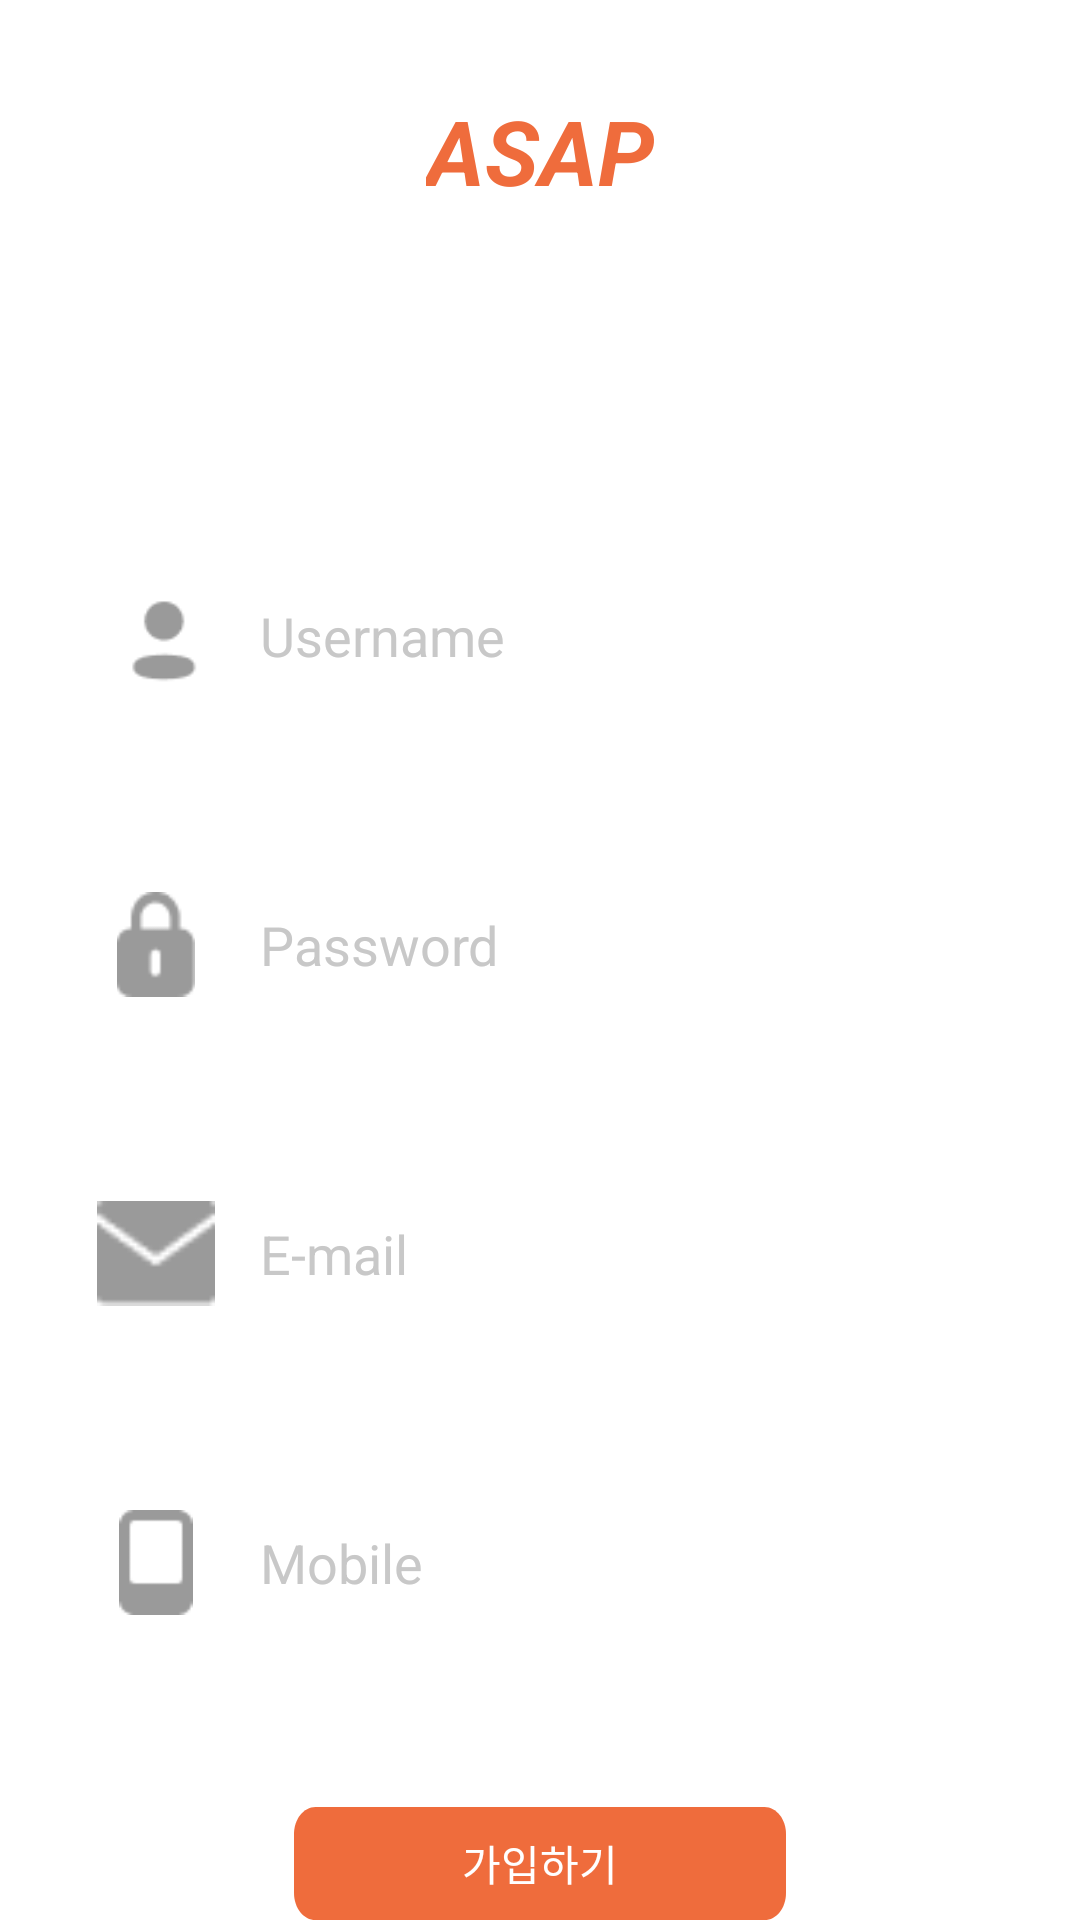

The Android layout XML behind this screen, and the referenced resources:
<!-- AndroidManifest.xml: application theme Theme.ASAP -->
<!-- res/layout/activity_sign_up.xml -->
<?xml version="1.0" encoding="utf-8"?>
<LinearLayout xmlns:android="http://schemas.android.com/apk/res/android"
    xmlns:app="http://schemas.android.com/apk/res-auto"
    xmlns:tools="http://schemas.android.com/tools"
    android:layout_width="match_parent"
    android:layout_height="match_parent"
    android:orientation="vertical"
    android:background="@color/white"
    tools:context=".MainActivity">


    <TextView
        android:id="@+id/signUpTitleLogoTextView"
        android:layout_width="wrap_content"
        android:layout_height="wrap_content"
        android:layout_marginTop="30dp"
        android:text="ASAP"
        android:gravity="center"
        android:layout_gravity="center"
        android:textColor="@color/mainOrange"
        android:textSize="30dp"
        android:textStyle="bold|italic"
        />

    <LinearLayout
        android:id="@+id/signUpUserNameLinearLayout"
        android:layout_width="335dp"
        android:layout_height="63dp"
        android:gravity="center"
        android:layout_marginTop="110dp"
        android:layout_gravity="center"
        android:background="@drawable/login_signup_input_background"
        android:elevation="5dp"
        android:orientation="horizontal"
        android:padding="5dp"
        android:visibility="visible">

        <ImageView
            android:id="@+id/signUpUserNameImageView"
            android:layout_width="24dp"
            android:layout_height="35dp"
            android:layout_weight="1"
            android:src="@drawable/login_signup_icon_username" />

        <EditText
            android:id="@+id/signUpUserNameEditText"
            android:layout_width="wrap_content"
            android:layout_height="match_parent"
            android:layout_weight="1"
            android:background="@null"
            android:ems="10"
            android:hint="Username"
            android:inputType="text"
            android:minWidth="48dp"
            android:minHeight="48dp"
            android:textColorHint="#C8C8C8" />
    </LinearLayout>

    <LinearLayout
        android:id="@+id/signUpPasswordLinearLayout"
        android:layout_width="335dp"
        android:layout_height="63dp"
        android:gravity="center"
        android:layout_marginTop="40dp"
        android:layout_gravity="center"
        android:background="@drawable/login_signup_input_background"
        android:elevation="5dp"
        android:orientation="horizontal"
        android:padding="5dp"
        android:visibility="visible"
        >

        <ImageView
            android:id="@+id/signUpPasswordImageView"
            android:layout_width="24dp"
            android:layout_height="35dp"
            android:layout_weight="1"
            android:src="@drawable/login_signup_icon_password" />

        <EditText
            android:id="@+id/signUpPasswordEditText"
            android:layout_width="wrap_content"
            android:layout_height="match_parent"
            android:layout_weight="1"
            android:background="@null"
            android:ems="10"
            android:hint="Password"
            android:inputType="textPassword"
            android:minWidth="48dp"
            android:minHeight="48dp"
            android:textColorHint="#C8C8C8" />
    </LinearLayout>

    <LinearLayout
        android:id="@+id/signUpEmailLinearLayout"
        android:layout_width="335dp"
        android:layout_height="63dp"
        android:gravity="center"
        android:layout_marginTop="40dp"
        android:layout_gravity="center"
        android:background="@drawable/login_signup_input_background"
        android:elevation="5dp"
        android:orientation="horizontal"
        android:padding="5dp"
        android:visibility="visible"
        >

        <ImageView
            android:id="@+id/signUpEmailImageView"
            android:layout_width="24dp"
            android:layout_height="35dp"
            android:layout_weight="1"
            android:src="@drawable/signup_icon_email" />

        <EditText
            android:id="@+id/signUpEmailEditText"
            android:layout_width="wrap_content"
            android:layout_height="match_parent"
            android:layout_weight="1"
            android:background="@null"
            android:ems="10"
            android:hint="E-mail"
            android:inputType="textEmailAddress"
            android:minWidth="48dp"
            android:minHeight="48dp"
            android:textColorHint="#C8C8C8" />
    </LinearLayout>


    <LinearLayout
        android:id="@+id/signUpMobileLinearLayout"
        android:layout_width="335dp"
        android:layout_height="63dp"
        android:gravity="center"
        android:layout_marginTop="40dp"
        android:layout_gravity="center"
        android:background="@drawable/login_signup_input_background"
        android:elevation="5dp"
        android:orientation="horizontal"
        android:padding="5dp"
        android:visibility="visible"
        >

        <ImageView
            android:id="@+id/signUpMobileImageView"
            android:layout_width="24dp"
            android:layout_height="35dp"
            android:layout_weight="1"
            android:src="@drawable/signup_icon_mobile" />

        <EditText
            android:id="@+id/signUpMobileEditText"
            android:layout_width="wrap_content"
            android:layout_height="match_parent"
            android:layout_weight="1"
            android:background="@null"
            android:ems="10"
            android:hint="Mobile"
            android:inputType="phone"
            android:minWidth="48dp"
            android:minHeight="48dp"
            android:textColorHint="#C8C8C8" />
    </LinearLayout>

    <Button
        android:id="@+id/signUpButton"
        android:layout_width="164dp"
        android:layout_height="wrap_content"
        android:layout_gravity="center"
        android:layout_marginTop="50dp"
        android:background="@drawable/shape_for_orange_button"
        android:gravity="center"
        android:text="가입하기"
        android:textColor="@color/white" />

</LinearLayout>
<!-- resources referenced by this layout -->
<resources>
  <color name="mainOrange">#EF6C3C</color>
  <color name="white">#FFFFFFFF</color>
  <!-- drawable login_signup_icon_password: png bitmap (drawable, 417 bytes) -->
  <!-- drawable login_signup_icon_username: png bitmap (drawable, 468 bytes) -->
  <!-- drawable login_signup_input_background (drawable) -->
  <vector
  xmlns:android="http://schemas.android.com/apk/res/android"
  xmlns:aapt="http://schemas.android.com/aapt"
  android:width="278dp"
  android:height="50dp"
  android:viewportWidth="278"
  android:viewportHeight="50"
      >
  <group>
      <clip-path
          android:pathData="M25 0H253C266.807 0 278 11.1929 278 25C278 38.8071 266.807 50 253 50H25C11.1929 50 0 38.8071 0 25C0 11.1929 11.1929 0 25 0Z"
          />
      <path
          android:pathData="M0 0V50H278V0"
          android:fillColor="@color/white"
          />
  </group>
  </vector>
  <!-- drawable shape_for_orange_button (drawable) -->
  <vector
  xmlns:android="http://schemas.android.com/apk/res/android"
  xmlns:aapt="http://schemas.android.com/aapt"
  android:width="275dp"
  android:height="50dp"
  android:viewportWidth="275"
  android:viewportHeight="50"
      >
  <group>
      <clip-path
          android:pathData="M12 0H263C269.627 0 275 5.37258 275 12V38C275 44.6274 269.627 50 263 50H12C5.37258 50 0 44.6274 0 38V12C0 5.37258 5.37258 0 12 0Z"
          />
      <path
          android:pathData="M0 0V50H275V0"
          android:fillColor="@color/mainOrange"
          />
  </group>
  </vector>
  <!-- drawable signup_icon_email: png bitmap (drawable, 340 bytes) -->
  <!-- drawable signup_icon_mobile: png bitmap (drawable, 287 bytes) -->
  <style name="Theme.ASAP" parent="Base.Theme.ASAP" />
  <style name="Base.Theme.ASAP" parent="Theme.AppCompat.Light.NoActionBar">
          
  
          
          
      </style>
</resources>
